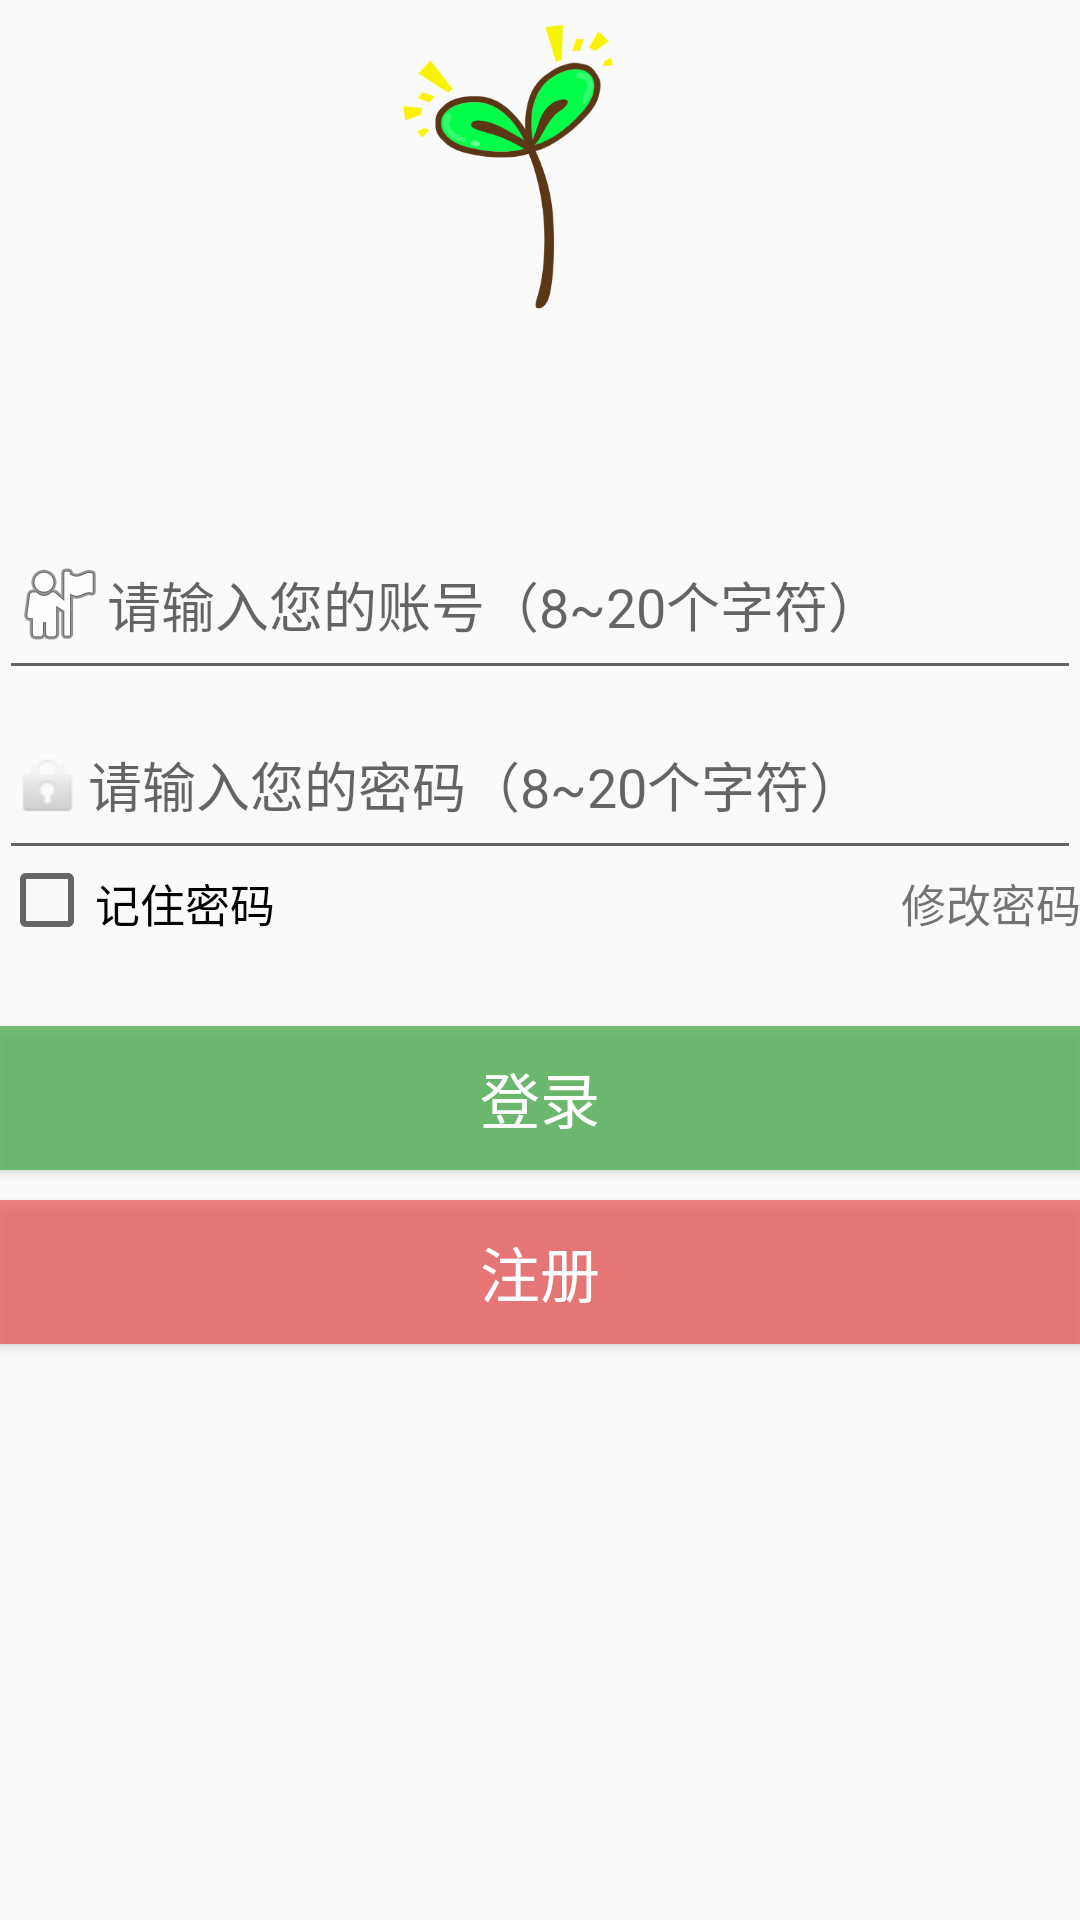

Android layout source for this screen:
<!-- AndroidManifest.xml: application theme AppTheme -->
<!-- res/layout/login.xml -->
<?xml version="1.0" encoding="utf-8"?>
<RelativeLayout xmlns:android="http://schemas.android.com/apk/res/android"
    xmlns:tools="http://schemas.android.com/tools"
    android:layout_width="match_parent"
    android:layout_height="match_parent"
    android:paddingBottom="@dimen/activity_vertical_margin"
    android:paddingLeft="@dimen/activity_horizontal_margin"
    android:paddingRight="@dimen/activity_horizontal_margin"
    android:paddingTop="@dimen/activity_vertical_margin"
    tools:context="com.example.navigate.ui.mine.Login">
    <RelativeLayout
        android:id="@+id/login_view"
        android:layout_width="400dp"
        android:layout_height="800dp"
        android:layout_centerInParent="true"
         >

        <Button
            android:layout_width="fill_parent"
            android:layout_height="wrap_content"
            android:text="注册"
            android:id="@+id/login_btn_register"
            android:textColor="#ffffff"
            android:background="#B5EE5050"
            android:textSize="20dp"
            android:layout_below="@+id/login_btn_login"
            android:layout_alignParentLeft="true"
            android:layout_alignParentStart="true"
            android:layout_marginTop="10dp" />

        <Button
            android:layout_width="fill_parent"
            android:layout_height="wrap_content"
            android:text="登录"
            android:id="@+id/login_btn_login"
            android:background="#C64CAF50"
            android:textSize="20dp"
            android:textColor="#ffffff"
            android:layout_below="@+id/login_edit_pwd"
            android:layout_alignParentLeft="true"
            android:layout_alignParentStart="true"
            android:layout_marginTop="52dp" />

        <ImageView
            android:layout_width="300dp"
            android:layout_height="150dp"
            android:id="@+id/logo"
            android:src="@drawable/green"
            android:layout_alignParentRight="true"
            android:layout_alignParentEnd="true"
            android:layout_alignParentLeft="true"
            android:layout_alignParentStart="true"
            android:layout_alignParentTop="true"
            android:layout_alignWithParentIfMissing="false"/>

        <EditText
            android:layout_width="400dp"
            android:layout_height="60dp"
            android:inputType="textPassword"
            android:ems="10"
            android:id="@+id/login_edit_pwd"
            android:drawableLeft="@android:drawable/ic_lock_idle_lock"
            android:hint="请输入您的密码（8~20个字符）"
            android:layout_below="@+id/login_edit_account"
            android:layout_alignParentLeft="true"
            android:layout_alignParentStart="true" />

        <EditText
            android:layout_width="400dp"
            android:layout_height="60dp"
            android:inputType="textPersonName"
            android:id="@+id/login_edit_account"
            android:drawableLeft="@android:drawable/ic_menu_myplaces"
            android:hint="请输入您的账号（8~20个字符）"
            android:layout_below="@+id/logo"
            android:layout_alignParentLeft="true"
            android:layout_alignParentStart="true"
            android:layout_marginTop="20dp" />

        <CheckBox
            android:layout_width="wrap_content"
            android:layout_height="20dp"
            android:text="记住密码"
            android:id="@+id/Login_Remember"
            android:layout_below="@+id/login_edit_pwd"
            android:layout_alignParentLeft="true"
            android:layout_alignParentStart="true"
            android:checked="false"
            android:textSize="15dp" />

        <TextView
            android:layout_width="wrap_content"
            android:layout_height="20dp"
            android:text="修改密码"
            android:id="@+id/login_text_change_pwd"
            android:layout_below="@+id/login_edit_pwd"
            android:layout_alignParentRight="true"
            android:layout_alignParentEnd="true"
            android:textSize="15dp" />

    </RelativeLayout>

</RelativeLayout>
<!-- resources referenced by this layout -->
<resources>
  <!-- drawable green: png bitmap (drawable, 24268 bytes) -->
  <style name="AppTheme" parent="Theme.AppCompat.Light.DarkActionBar">
          
          <item name="colorPrimary">@color/colorPrimary</item>
          <item name="colorPrimaryDark">@color/colorPrimaryDark</item>
          <item name="colorAccent">@color/colorAccent</item>
          <item name="windowActionBar">false</item>
          <item name="windowNoTitle">true</item>
      </style>
  <color name="colorPrimary">#008577</color>
  <color name="colorPrimaryDark">#00574B</color>
  <color name="colorAccent">#D81B60</color>
</resources>
